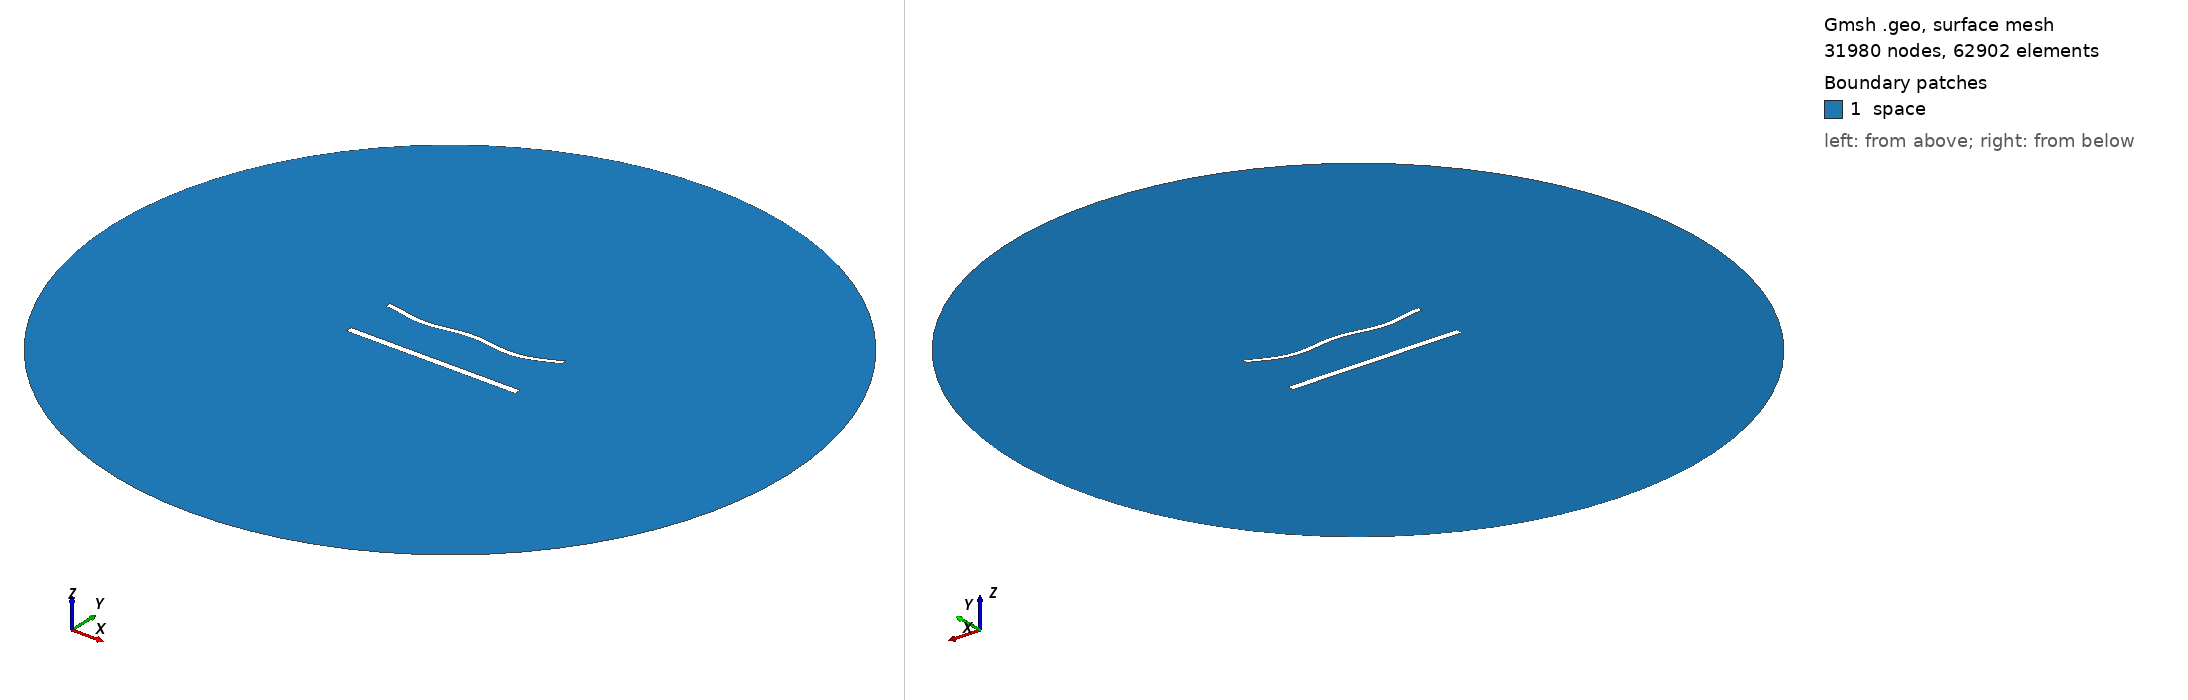

Gmsh geometry script, surface-meshed: 31980 nodes, 62902 surface elements. Boundary patches (legend numbers): 1 space. Left view from above one corner, right view from below the opposite corner. Legend entries are the model's physical surfaces. The drawing asked Gmsh for element sizes between 1% and 20% of the model's largest extent; the script's own settings can give other sizes.

=== 1570.geo (drawn) ===
//---------------------------------------
// Geometry kernel
//---------------------------------------

SetFactory("OpenCASCADE");



//---------------------------------------
// Parameters of the geometry
//---------------------------------------

// Overetch of the upper plate
overetch = 0.375;

// Distance between the plates
distance = 30.0;

// Discretization over the x axis (for the deformation)
nx = 50; 

// Length of the plate
L = 100 - overetch; 

// Number of modes
n = 4; 

// 1st mode coefficient
coeff(1) = 0.0;
beta(1) = 0.596864 * 3.1415926535 / L;

// 2nd mode coefficient
coeff(2) = -1.5;
beta(2) = 1.49418 * 3.1415926535 / L;

// 3rd mode coefficient
coeff(3) = 0.0;
beta(3) = 2.50025 * 3.1415926535 / L;

// 4th mode coefficient
coeff(4) = -1.5;
beta(4) = 3.49999 * 3.1415926535 / L;



//---------------------------------------
// Upper plate (deformed rectangle)
//---------------------------------------

// Coordiantes of the upper plate
xmin = -50;
xmax = 50 - overetch;

// Height of the upper plate
yheight = 4 - 2 * overetch;

// Indexes of the points
UpperID[] = {};
LowerID[] = {};
LeftID[] = {};
RightID[] = {};

// Point index
p = 1;

// Horizontal edges
For i In {1:nx}
    x = xmin + (i-1)*(xmax - xmin)/(nx-1);

    y_bottom = distance / 2 + overetch;
    For j In {1:n}
        C = (Cosh(beta(j)*L) + Cos(beta(j)*L)) / (Sinh(beta(j)*L) + Sin(beta(j)*L));
        y_bottom  = y_bottom + coeff(j) * (Cosh(beta(j)*(x+50)) - Cos(beta(j)*(x+50)) - C * (Sinh(beta(j)*(x+50)) - Sin(beta(j)*(x+50))));
    EndFor

    y_top = y_bottom + yheight;

    Point(p) = {x, y_top, 0, 1.0};
    UpperID[i] = p;
    p = p + 1;

    Point(p) = {x, y_bottom, 0, 1.0};
    LowerID[i] = p;
    p = p + 1;
EndFor

// Create point lists
UpperPts[] = {}; LowerPts[] = {};
For i In {1:nx}
  UpperPts[] += {UpperID[i]};
  LowerPts[] += {LowerID[i]};
EndFor

// Build splines
Spline(1) = {UpperPts[]};
Spline(2) = {LowerPts[]};
Line(3) = {LowerPts[nx-1], UpperPts[nx-1]};
Line(4) = {LowerPts[0], UpperPts[0]};

// Build the plane surface
Curve Loop(1) = {2, 3, -1, -4};
Plane Surface(1) = {1};



//---------------------------------------
// Lower plate (rectangle)
//---------------------------------------

// Vertices
Point(1001) = {-50, -distance/2, 0, 1.0};
Point(1002) = { 50, -distance/2, 0, 1.0};
Point(1003) = { 50,  -distance/2 + 4, 0, 1.0};
Point(1004) = {-50,  -distance/2 + 4, 0, 1.0};

// Edges
Line(5) = {1001, 1002};
Line(6) = {1002, 1003};
Line(7) = {1003, 1004};
Line(8) = {1004, 1001};

// Plane surface
Line Loop(2) = {5, 6, 7, 8};
Plane Surface(2) = {2}; 



//---------------------------------------
// Outer (fictious) boundary
//---------------------------------------

// Points
Point(1005) = {0, 0, 0};       // Center
Point(1006) = {200, 0, 0};     // Start point
Point(1007) = {0, 200, 0};     // 90 degrees
Point(1008) = {-200, 0, 0};    // 180 degrees
Point(1009) = {0, -200, 0};    // 270 degrees

// Circle arcs (each needs start, center, end)
Circle(9) = {1006, 1005, 1007};
Circle(10) = {1007, 1005, 1008};
Circle(11) = {1008, 1005, 1009};
Circle(12) = {1009, 1005, 1006};

// Plane surface for the entire domain
Curve Loop(3) = {9, 10, 11, 12};
Surface(3) = {3};

// Subtract the plates from the whole domain to obtain the actual domain where we want to solve the equations
BooleanDifference{ Surface{3}; Delete; }{ Surface{1}; Surface{2}; Delete; }




//---------------------------------------
// Transfinite Lines/Curves
//---------------------------------------

// Set the number of points on the boundaries
r = 6;
d = 0.15;

// Plates
Transfinite Curve {1} = 50*r/4 Using Progression 1;
Transfinite Line {2} = 50*r Using Progression 1;
Transfinite Curve {3, 4} = 2*r Using Progression 1+d;
Transfinite Line {5} = 50*r/4 Using Progression 1;
Transfinite Line {7} = 50*r Using Progression 1;
Transfinite Line {6} = 2*r Using Progression 1-d;
Transfinite Line {8} = 2*r Using Progression 1+d;

// Outer boundary
Transfinite Line {9, 10, 11, 12} = 20 Using Progression 1;



//---------------------------------------
// Physical groups
//---------------------------------------                

// Physical curves (boundaries)
Physical Line("force_segment", 10) = {2};
Physical Line("upper_plate", 11) = {1, 3, 4};
Physical Line("lower_plate", 12) = {5, 6, 7, 8};
Physical Line("boundary", 20) = {9, 10, 11, 12};

// Physical Surfaces
Physical Surface("space", 30) = {3};



//---------------------------------------
// 6. Generate the Mesh
//---------------------------------------

// 2D mesh generation
Mesh 2;
